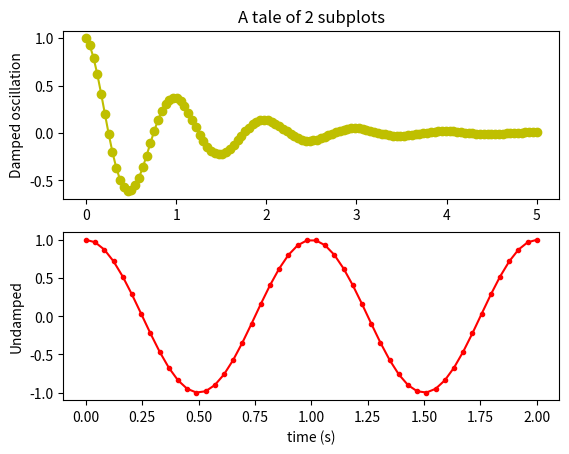

Here is the Python script that generated this plot: (Note: this script raises an exception after producing the figure.)
#! /usr/bin/env python

"""
This is to be the primary code package for the package previously know as "joki".
@package reiki
"""

import scipy
import numpy as np
import matplotlib.pyplot as plt
import matplotlib
import time

# Start timer to keep track of run speed: grab the curren time
start_time = time.time()

# ------------------------------------------------------------------------------ #
# Game1: Simulate simple harmonic motion. The goals are to perform the numerical 
# integrations, plot the data in real time, and save the data and final plots.
# ------------------------------------------------------------------------------ #

#
# Let's think of this experiment as a particle rolling without slipping in a parabolic well.
#


x1 = np.linspace(0.0, 5.0,120)
x2 = np.linspace(0.0, 2.0)

y1 = np.cos(2 * np.pi * x1) * np.exp(-x1)
y2 = np.cos(2 * np.pi * x2)

plt.subplot(2, 1, 1)
plt.plot(x1, y1, 'yo-')
plt.title('A tale of 2 subplots')
plt.ylabel('Damped oscillation')

plt.subplot(2, 1, 2)
plt.plot(x2, y2, 'r.-')
plt.xlabel('time (s)')
plt.ylabel('Undamped')

matplotlib.figure.Figure('facecolor',[1,1,1])

plt.show()

# Subtract the start time from the current time to estimate run speed
run_time = time.time() - start_time
print('Time Elapsed: {:.5} sec'.format(run_time))